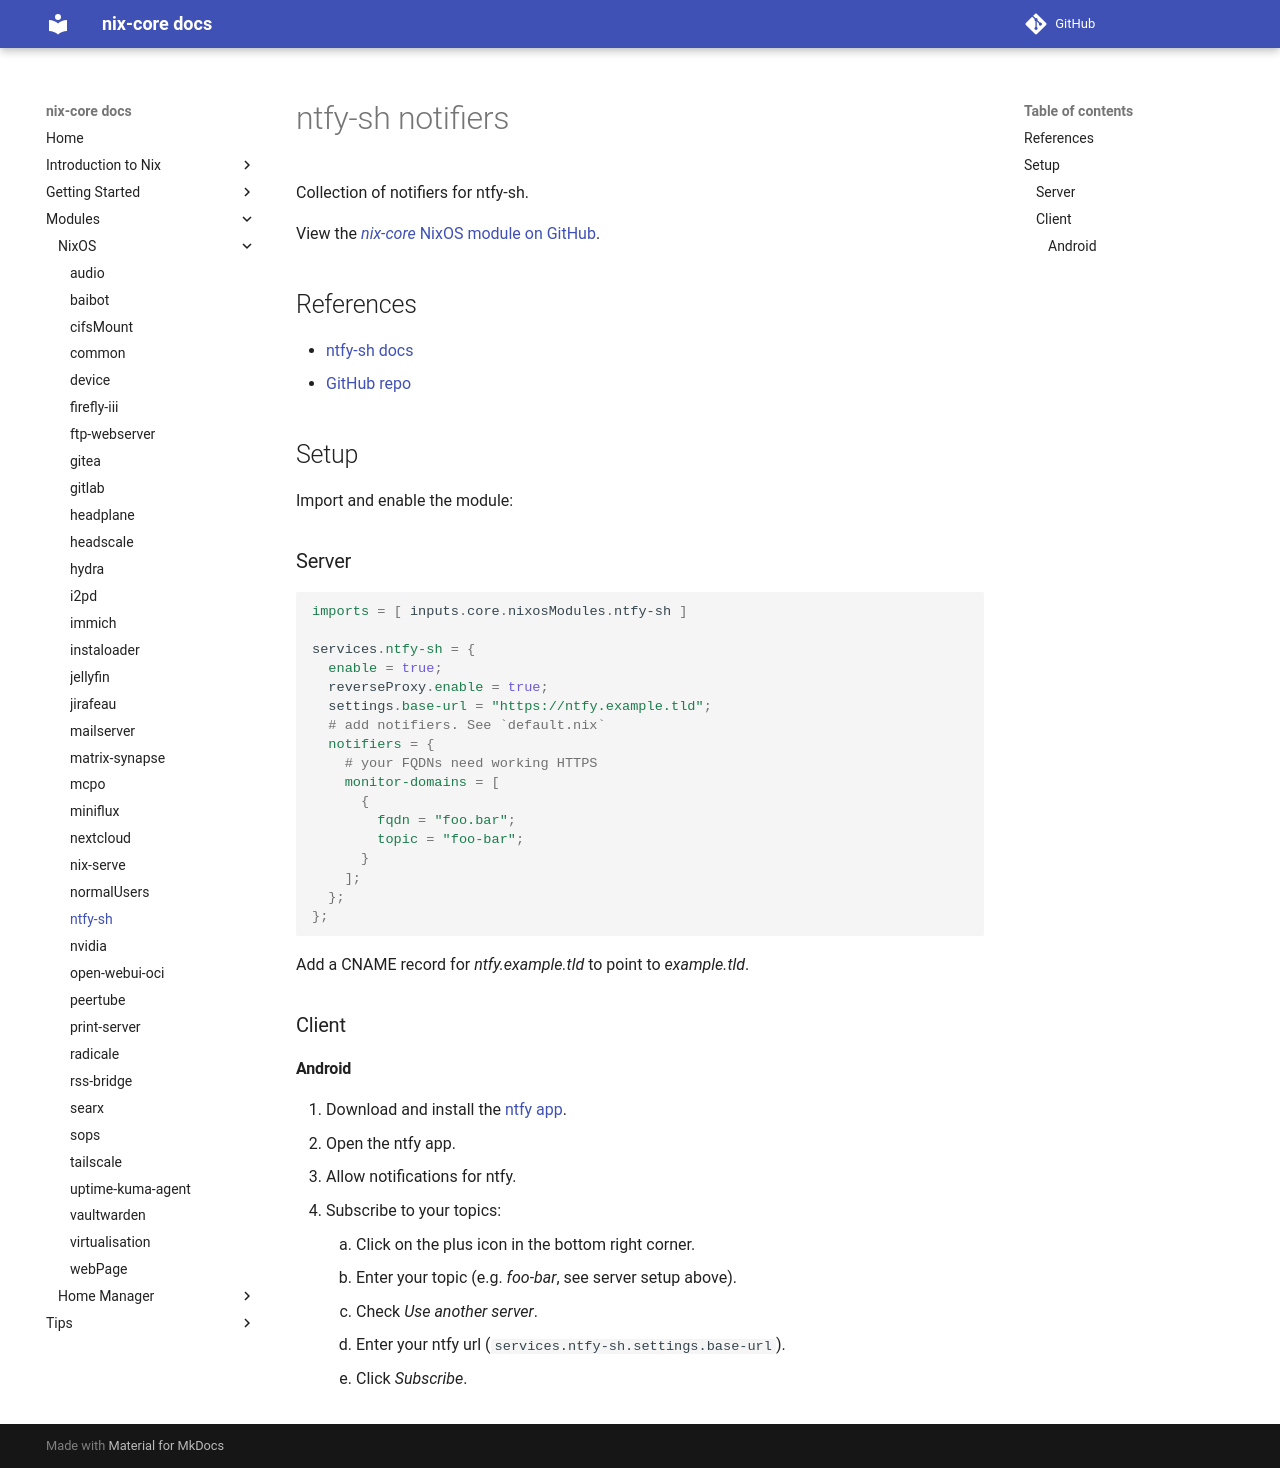

repository: sid115/nix-core · page: modules/nixos/ntfy-sh/index.html · generator: mkdocs

# ntfy-sh notifiers

Collection of notifiers for ntfy-sh.

View the [*nix-core* NixOS module on GitHub](https://github.com/sid115/nix-core/tree/master/modules/nixos/ntfy-sh).

## References

- [ntfy-sh docs](https://docs.ntfy.sh/)
- [GitHub repo](https://github.com/binwiederhier/ntfy)

## Setup

Import and enable the module:

### Server

```nix
imports = [ inputs.core.nixosModules.ntfy-sh ]

services.ntfy-sh = {
  enable = true;
  reverseProxy.enable = true;
  settings.base-url = "https://ntfy.example.tld";
  # add notifiers. See `default.nix`
  notifiers = {
    # your FQDNs need working HTTPS
    monitor-domains = [
      {
        fqdn = "foo.bar";
        topic = "foo-bar";
      }
    ];
  };
};
```

Add a CNAME record for *ntfy.example.tld* to point to *example.tld*.

### Client

#### Android

1. Download and install the [ntfy app](https://f-droid.org/en/packages/io.heckel.ntfy/).
2. Open the ntfy app.
3. Allow notifications for ntfy.
4. Subscribe to your topics:
    1. Click on the plus icon in the bottom right corner.
    2. Enter your topic (e.g. *foo-bar*, see server setup above).
    3. Check *Use another server*.
    4. Enter your ntfy url (`services.ntfy-sh.settings.base-url`).
    5. Click *Subscribe*.
